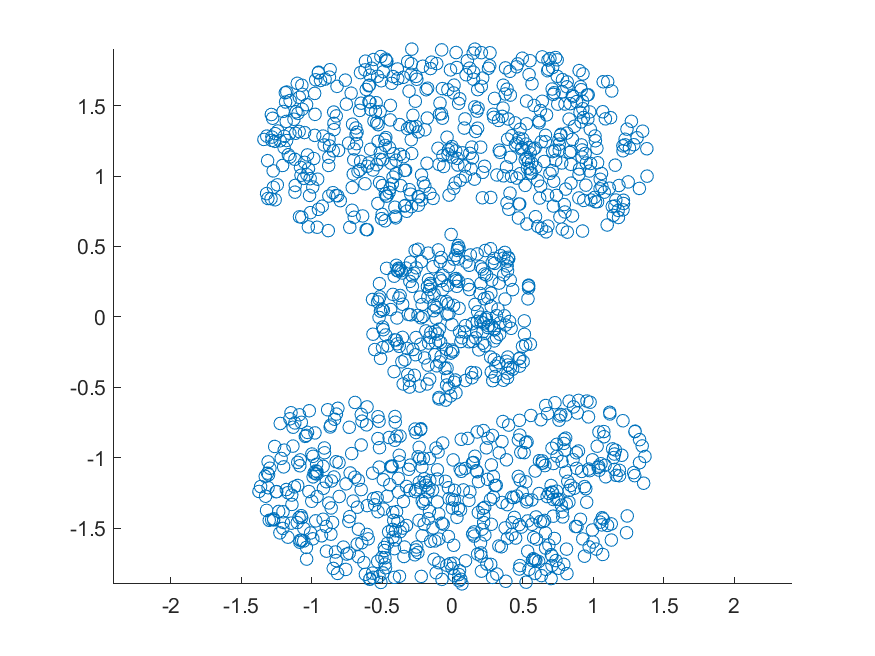

The data file committed next to this chart (first rows):
-1.22286478099793, -0.757344230636954
-1.007, -1.535
0.4217, -1.281
0.5652, -1.473
-1.301, -1.445
0.6753, -0.6872
0.874, -1.489
0.5347, -1.449
-0.8054, -1.036
0.6625, -0.6296
1.041, -0.818
0.06798, -1.896
0.7018, -1.689
0.2059, -1.806
-1.082, -1.587
-1.14, -1.333
-0.453, -1.527
0.005052, -1.016
0.2039, -1.7
0.5272, -1.314
-1.309, -1.213
0.5678, -1.73
-0.7496, -1.685
0.6406, -1.039
1.186, -1.09
-0.7742, -1.635
-0.8037, -1.276
-0.5291, -0.8647
-0.07547, -1.465
1.358, -1.181
-0.8157, -1.822
0.179, -1.685
-1.037, -1.637
-0.9292, -1.555
0.2166, -1.36
0.01499, -1.302
1.241, -1.414
0.6852, -1.621
1.163, -1.126
1.042, -1.089
0.7156, -1.416
-0.2363, -0.9267
0.2703, -1.297
0.9945, -1.016
0.637, -1.038
0.994, -1.514
-0.4061, -0.7482
0.77, -0.6936
1.144, -0.9999
1.211, -0.7379
-1.169, -1.565
0.4856, -0.9622
-0.1547, -1.593
-0.4123, -1.646
-1.168, -1.249
0.17, -1.093
1.028, -0.9188
0.7071, -1.766
0.0775, -1.229
0.4794, -1.159
-0.2366, -1.446
... 1,189 more rows
